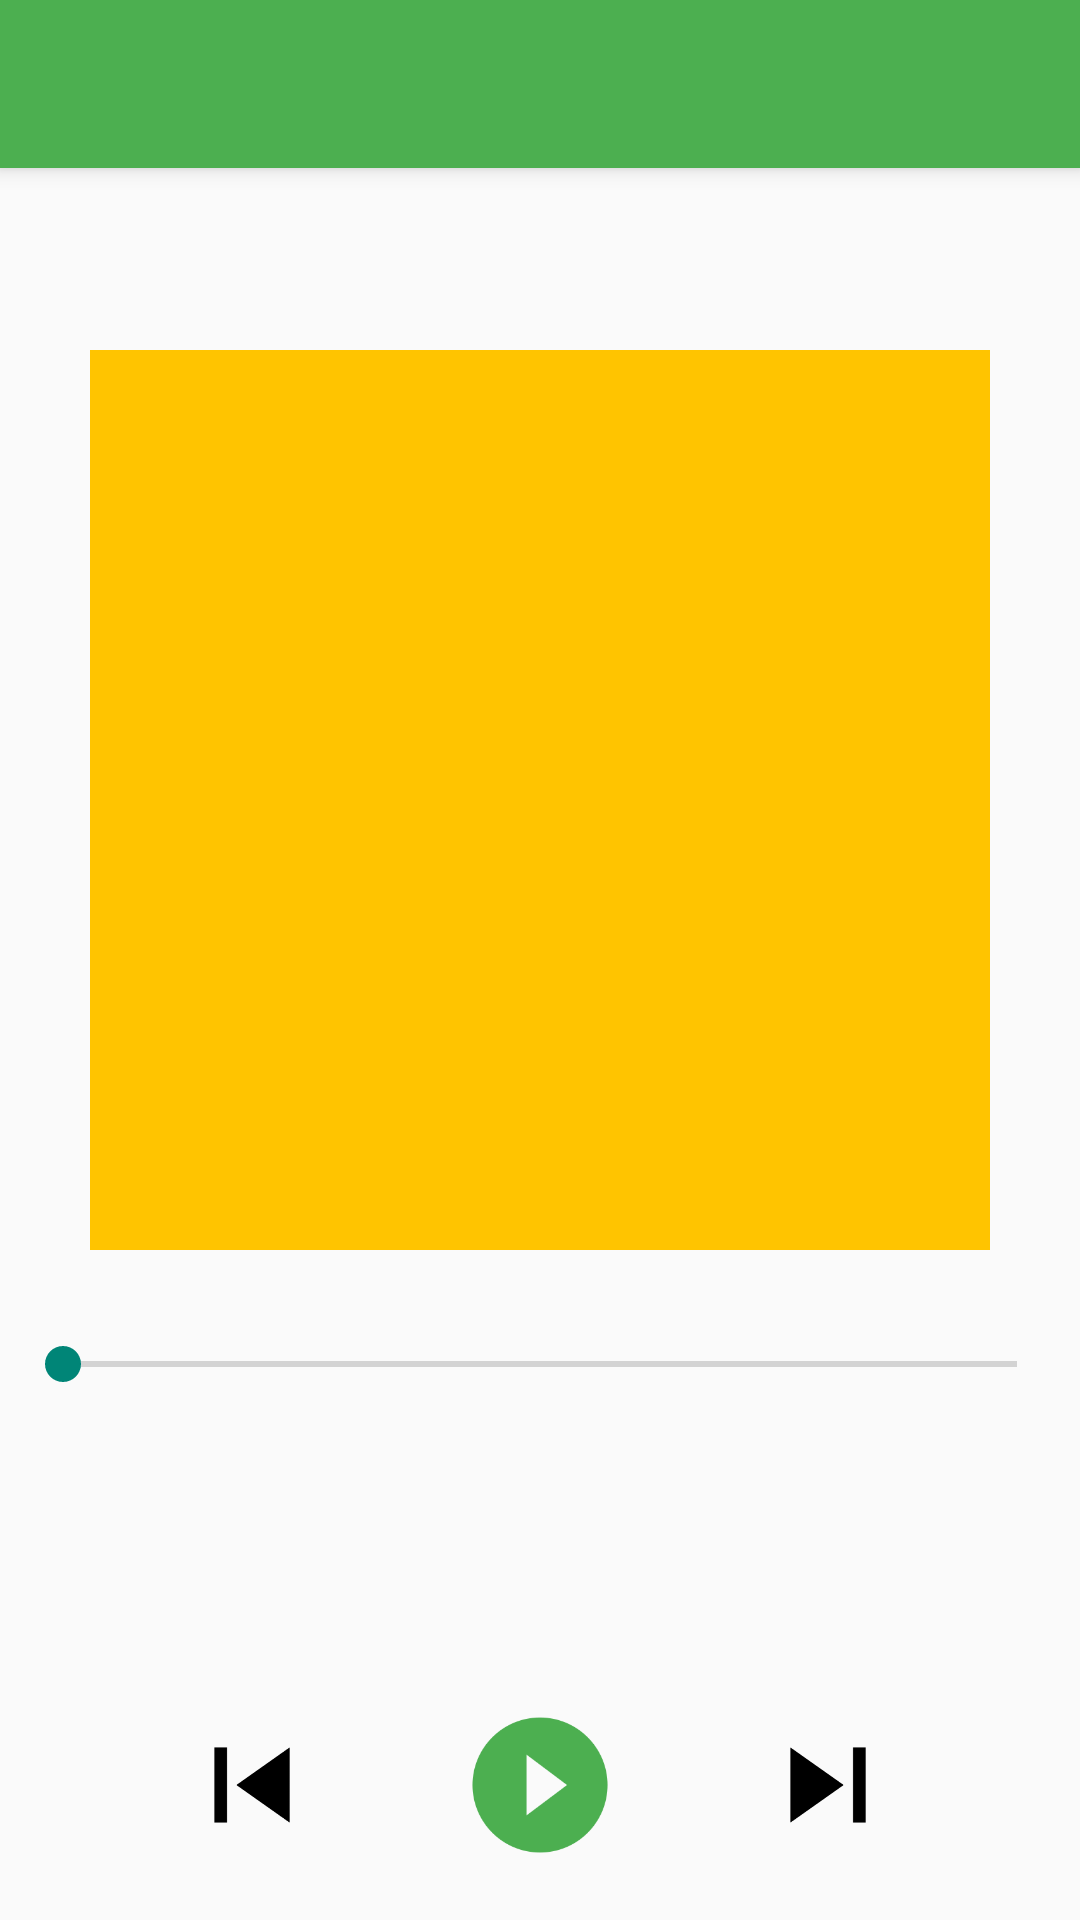

Layout XML and referenced resources for this Android screen:
<!-- AndroidManifest.xml: application theme AppTheme -->
<!-- res/layout/activity_player.xml -->
<RelativeLayout xmlns:android="http://schemas.android.com/apk/res/android"
              xmlns:tools="http://schemas.android.com/tools"
              android:layout_width="match_parent"
              android:layout_height="match_parent"

              tools:context="me.jordancarlson.spotifystreamer.PlayerActivity">

    <include layout="@layout/toolbar"
             android:id="@+id/toolbar"/>

    <TextView
        tools:text="Artist Name"
        android:id="@+id/playerArtistTextView"
        android:layout_width="wrap_content"
        android:layout_height="wrap_content"
        android:layout_below="@+id/toolbar"
        android:layout_marginTop="10dp"
        android:layout_marginBottom="5dp"
        android:textSize="16sp"
        android:layout_centerHorizontal="true"/>

    <TextView
        tools:text="Album Name"
        android:id="@+id/playerAlbumTextView"
        android:layout_width="wrap_content"
        android:layout_height="wrap_content"
        android:layout_marginBottom="5dp"
        android:layout_below="@+id/playerArtistTextView"
        android:layout_centerHorizontal="true"/>

    <ImageView
        android:id="@+id/playerAlbumImageView"
        android:layout_width="300dp"
        android:layout_height="300dp"
        android:background="@color/amber_a400"
        android:layout_below="@id/playerAlbumTextView"
        android:layout_centerHorizontal="true"/>

    <TextView
        tools:text="Song Name"
        android:id="@+id/playerTrackTextView"
        android:layout_width="wrap_content"
        android:layout_height="wrap_content"
        android:layout_marginTop="5dp"
        android:layout_below="@id/playerAlbumImageView"
        android:layout_centerHorizontal="true"/>

    <SeekBar
        android:layout_width="match_parent"
        android:layout_height="wrap_content"
        android:id="@+id/seekBar"
        android:layout_gravity="center_horizontal"
        android:layout_below="@id/playerTrackTextView"
        android:layout_marginTop="5dp"
        android:layout_marginLeft="5dp"
        android:layout_marginRight="5dp"
        android:layout_centerHorizontal="true"/>

    <TextView
        tools:text="0:00"
        android:id="@+id/playerTimeElapsed"
        android:layout_width="wrap_content"
        android:layout_height="wrap_content"
        android:layout_below="@id/seekBar"
        android:layout_alignParentStart="true"
        android:layout_alignParentLeft="true"
        android:layout_marginLeft="10dp"
        android:layout_marginRight="10dp"
        android:layout_centerHorizontal="true"/>

    <TextView
        tools:text="0:30"
        android:id="@+id/playerTimeRemaining"
        android:layout_width="wrap_content"
        android:layout_height="wrap_content"
        android:layout_below="@id/seekBar"
        android:layout_alignParentEnd="true"
        android:layout_alignParentRight="true"
        android:layout_marginLeft="10dp"
        android:layout_marginRight="10dp"
        android:layout_centerHorizontal="true"/>

    <RelativeLayout
        android:layout_width="match_parent"
        android:layout_height="wrap_content"
        android:layout_marginTop="20dp"
        android:layout_marginBottom="20dp"
        android:layout_alignLeft="@+id/playerAlbumImageView"
        android:layout_alignStart="@+id/playerAlbumImageView"
        android:layout_alignRight="@+id/playerAlbumImageView"
        android:layout_alignEnd="@id/playerAlbumImageView"
        android:layout_alignParentBottom="true">

        <ImageView
            android:id="@+id/previousButton"
            android:layout_width="wrap_content"
            android:layout_height="wrap_content"
            android:layout_marginLeft="40dp"
            android:src="@mipmap/ic_skip_previous"
            android:tint="@android:color/black"
            android:layout_centerInParent="true"
            android:layout_alignParentStart="true"
            android:layout_alignParentLeft="true"/>


        <ImageView
            android:id="@+id/playButton"
            android:layout_width="wrap_content"
            android:layout_height="wrap_content"
            android:src="@mipmap/ic_play_circle"
            android:layout_centerHorizontal="true"/>
        <ImageView
            android:id="@+id/pauseButton"
            android:layout_width="wrap_content"
            android:layout_height="wrap_content"
            android:src="@mipmap/ic_pause_circle"
            android:visibility="gone"
            android:layout_centerHorizontal="true"/>


        <ImageView
            android:id="@+id/nextButton"
            android:layout_width="wrap_content"
            android:layout_height="wrap_content"
            android:layout_marginRight="40dp"
            android:src="@mipmap/ic_skip_next"
            android:tint="@android:color/black"
            android:layout_centerInParent="true"
            android:layout_alignParentEnd="true"
            android:layout_alignParentRight="true"/>


    </RelativeLayout>

</RelativeLayout>
<!-- res/layout/toolbar.xml (included above) -->
<?xml version="1.0" encoding="utf-8"?>
<android.support.v7.widget.Toolbar
    xmlns:android="http://schemas.android.com/apk/res/android"
    android:id="@+id/toolbar"
    android:minHeight="?attr/actionBarSize"
    android:layout_width="match_parent"
    android:layout_height="wrap_content"
    android:background="@color/green_500"
    android:theme="@style/ThemeOverlay.MyApp.Toolbar"
    android:elevation="4dp"/>
<!-- resources referenced by this layout -->
<resources>
  <color name="amber_a400">#FFFFC400</color>
  <color name="green_500">#FF4CAF50</color>
  <!-- mipmap ic_pause_circle: png bitmap (mipmap-hdpi, 3286 bytes) -->
  <!-- mipmap ic_play_circle: png bitmap (mipmap-hdpi, 2485 bytes) -->
  <!-- mipmap ic_skip_next: png bitmap (mipmap-hdpi, 558 bytes) -->
  <!-- mipmap ic_skip_previous: png bitmap (mipmap-hdpi, 574 bytes) -->
  <style name="ThemeOverlay.MyApp.Toolbar" parent="ThemeOverlay.AppCompat.ActionBar">
          <item name="android:textColorPrimary">@color/actionbar_title_text</item>
      </style>
  <style name="AppTheme" parent="Theme.AppCompat.Light.NoActionBar">
          
          <item name="android:windowNoTitle">true</item>
          <item name="windowActionBar">false</item>
      </style>
  <color name="actionbar_title_text">#ffffffff</color>
</resources>
